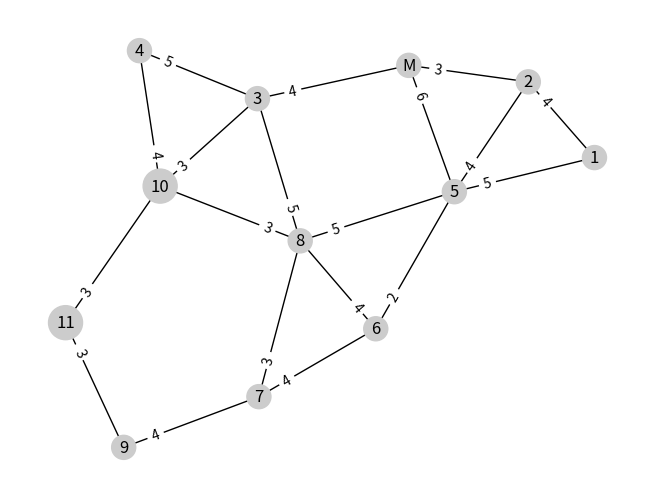

Source code (Python):
import matplotlib.pyplot as plt
import networkx as nx
import heapq
from itertools import permutations

class VerticeGrafoPonderado:
  def __init__(self, valor):
    self.valor = valor
    self.vizinhos = {}

  def __repr__(self):
    return str(self.valor)

class GrafoPonderado:
  def __init__(self):
    self.vertices = []

  def cria_vertice(self, valor):
    vertice = VerticeGrafoPonderado(valor)
    self.vertices.append(vertice)
    return vertice

  def adiciona_aresta(self, v1, v2, peso=1):
    v1.vizinhos[v2] = peso
    v2.vizinhos[v1] = peso  # Adiciona a aresta bidirecionalmente

  def desenha(self):
    g = nx.Graph()
    for vertice in self.vertices:
      g.add_node(vertice)
      for vizinho, peso in vertice.vizinhos.items():
        g.add_edge(vertice, vizinho, peso=peso)
    pos = nx.spring_layout(g)
    tamanho = [300 * len(str(v)) for v in g.nodes]
    nx.draw(g, pos, with_labels=True, arrows=True, 
            node_color="#cccccc", node_size=tamanho)
    pesos = nx.get_edge_attributes(g, "peso")
    nx.draw_networkx_edge_labels(g, pos, pesos, label_pos=0.8)
    plt.show()


# Exemplo de uso
grafo = GrafoPonderado()
v1 = grafo.cria_vertice('1')
v2 = grafo.cria_vertice('2')
v3 = grafo.cria_vertice('3')
v4 = grafo.cria_vertice('4')
v5 = grafo.cria_vertice('5')
v6 = grafo.cria_vertice('6')
v7 = grafo.cria_vertice('7')
v8 = grafo.cria_vertice('8')
v9 = grafo.cria_vertice('9')
v10 = grafo.cria_vertice('10')
v11 = grafo.cria_vertice('11')
vm = grafo.cria_vertice('M')

grafo.adiciona_aresta(v1, v2, 4) 
grafo.adiciona_aresta(v1, v5, 5)
grafo.adiciona_aresta(v2, v5, 4)
grafo.adiciona_aresta(v2, vm, 3)
grafo.adiciona_aresta(vm, v5, 6)
grafo.adiciona_aresta(vm, v3, 4)
grafo.adiciona_aresta(v3, v4, 5)  
grafo.adiciona_aresta(v3, v10, 3)  
grafo.adiciona_aresta(v3, v8, 5) 
grafo.adiciona_aresta(v4, v10, 4) 
grafo.adiciona_aresta(v5, v6, 2) 
grafo.adiciona_aresta(v5, v8, 5) 
grafo.adiciona_aresta(v6, v8, 4) 
grafo.adiciona_aresta(v6, v7, 4) 
grafo.adiciona_aresta(v8, v7, 3) 
grafo.adiciona_aresta(v9, v7, 4) 
grafo.adiciona_aresta(v9, v11, 3) 
grafo.adiciona_aresta(v10, v11, 3) 
grafo.adiciona_aresta(v8, v10, 3) 

# Desenhar o grafo
grafo.desenha()
